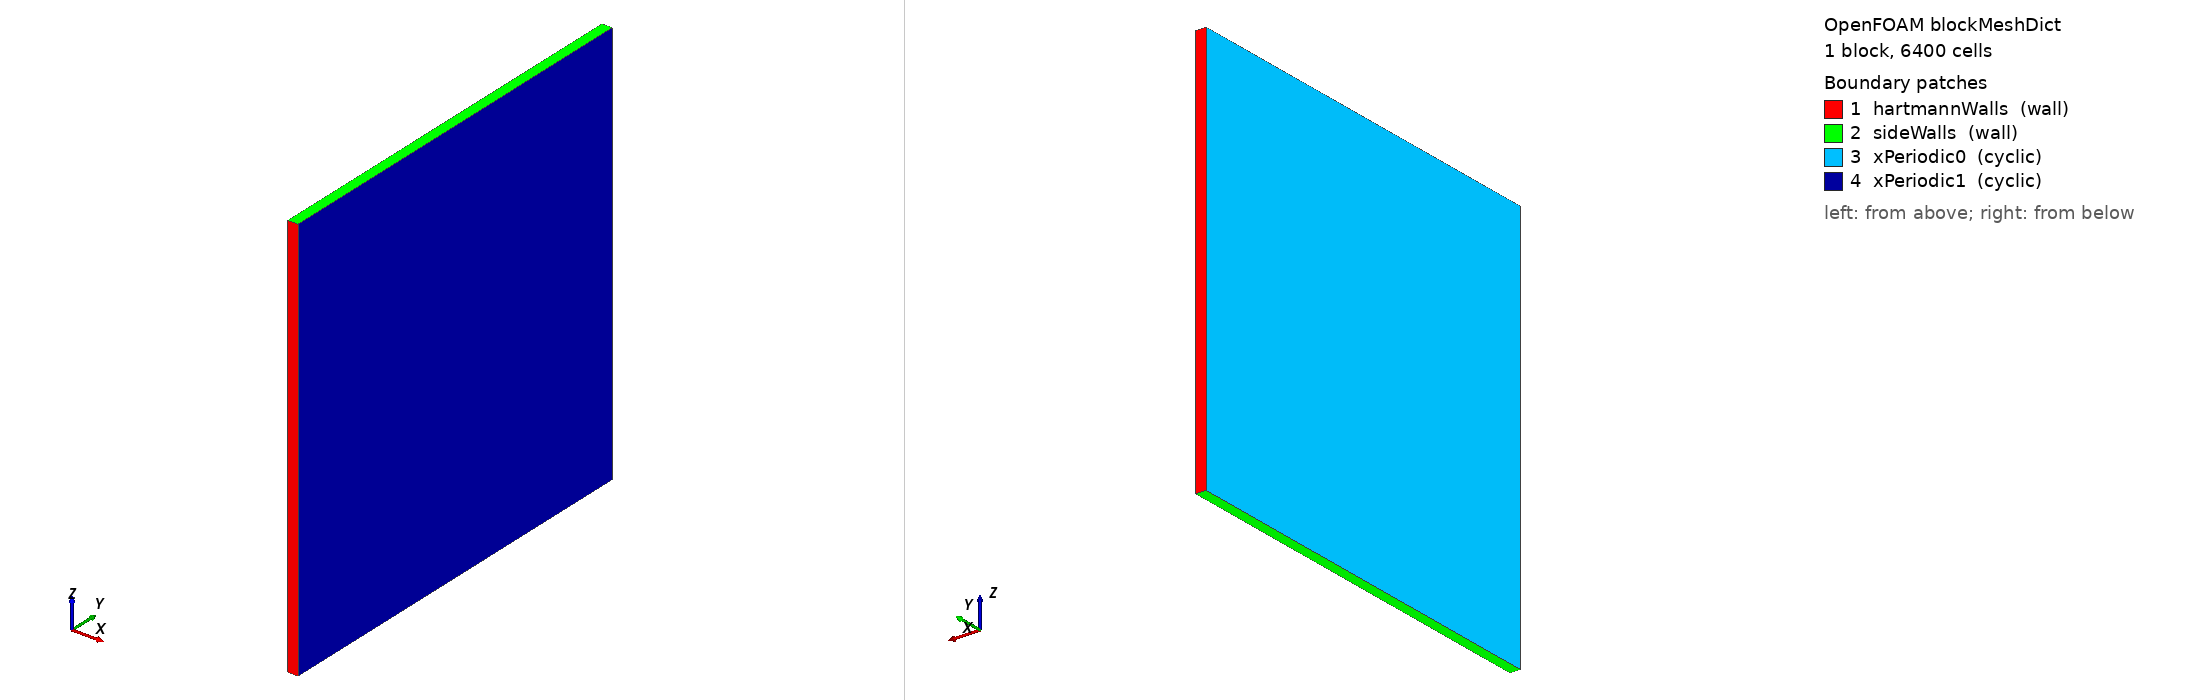

OpenFOAM case: the mesh blockMesh builds from blockMeshDict, 1 block(s), 6400 cells. Boundary patches (legend numbers): 1 hartmannWalls (wall), 2 sideWalls (wall), 3 xPeriodic0 (cyclic), 4 xPeriodic1 (cyclic). Left view from above one corner, right view from below the opposite corner. Boundary conditions: 5 field file(s) under 0/; 2 of 4 drawn patches have an entry in a shipped field file.

=== system/blockMeshDict ===
/*--------------------------------*- C++ -*----------------------------------*\
| Generated by setup.py - edit the script, not this file                  |
\*---------------------------------------------------------------------------*/
FoamFile
{
    version     2.0;
    format      ascii;
    class       dictionary;
    object      blockMeshDict;
}
// * * * * * * * * * * * * * * * * * * * * * * * * * * * * * * * * * * * * * //

scale 1;

// Square duct -1 < y, z < 1 (B along y), one periodic cell in x.
vertices
(
    (0  -1 -1) (0.05 -1 -1) (0.05 1 -1) (0 1 -1)
    (0  -1  1) (0.05 -1  1) (0.05 1  1) (0 1  1)
);

blocks
(
    hex (0 1 2 3 4 5 6 7) (1 80 80) simpleGrading (1 ((0.5 0.5 60.90309468) (0.5 0.5 0.01641952688)) ((0.5 0.5 5.004569819) (0.5 0.5 0.1998173742)))
);

boundary
(
    hartmannWalls               // y = -1, +1  (normal to B)
    {
        type wall;
        faces ((0 1 5 4) (3 7 6 2));
    }
    sideWalls                   // z = -1, +1  (parallel to B)
    {
        type wall;
        faces ((0 3 2 1) (4 5 6 7));
    }
    xPeriodic0
    {
        type cyclic;
        neighbourPatch xPeriodic1;
        faces ((0 4 7 3));
    }
    xPeriodic1
    {
        type cyclic;
        neighbourPatch xPeriodic0;
        faces ((1 2 6 5));
    }
);

// ************************************************************************* //


=== system/controlDict ===
/*--------------------------------*- C++ -*----------------------------------*\
| =========                 |                                                 |
| \\      /  F ield         | OpenFOAM: The Open Source CFD Toolbox           |
|  \\    /   O peration     | Version:  v2606                                 |
|   \\  /    A nd           | Website:  www.openfoam.com                      |
|    \\/     M anipulation  |                                                 |
\*---------------------------------------------------------------------------*/
FoamFile
{
    version     2.0;
    format      ascii;
    class       dictionary;
    location    "system";
    object      controlDict;
}
// * * * * * * * * * * * * * * * * * * * * * * * * * * * * * * * * * * * * * //

application     epotFoam_isoTh;

startFrom       startTime;
startTime       0;
stopAt          endTime;

// deltaT and endTime come from system/caseParameters (setup.py). The Lorentz
// force is explicit, so deltaT must stay below rho/(sigma B^2) = 1/Ha^2.
// endTime covers several side-layer diffusion times (a^2/(nu Ha)).
#include "caseParameters"

endTime         $endTime;
deltaT          $deltaT;

writeControl    runTime;
writeInterval   $endTime;
purgeWrite      0;

writeFormat     ascii;
writePrecision  12;
writeCompression off;
timeFormat      general;
timePrecision   8;

runTimeModifiable true;
adjustTimeStep  no;

// ************************************************************************* //


=== 0/U ===
/*--------------------------------*- C++ -*----------------------------------*\
| =========                 |                                                 |
| \\      /  F ield         | OpenFOAM: The Open Source CFD Toolbox           |
|  \\    /   O peration     | Version:  v2606                                 |
|   \\  /    A nd           | Website:  www.openfoam.com                      |
|    \\/     M anipulation  |                                                 |
\*---------------------------------------------------------------------------*/
FoamFile
{
    version     2.0;
    format      ascii;
    class       volVectorField;
    location    "0";
    object      U;
}
// * * * * * * * * * * * * * * * * * * * * * * * * * * * * * * * * * * * * * //

// Non-dimensional units: half-width a = 1, bulk velocity ubar = 1.
dimensions      [0 1 -1 0 0 0 0];

internalField   uniform (1 0 0);

boundaryField
{
    hartmannWalls
    {
        type            noSlip;
    }
    sideWalls
    {
        type            noSlip;
    }
    "xPeriodic.*"
    {
        type            cyclic;
    }
}

// ************************************************************************* //
